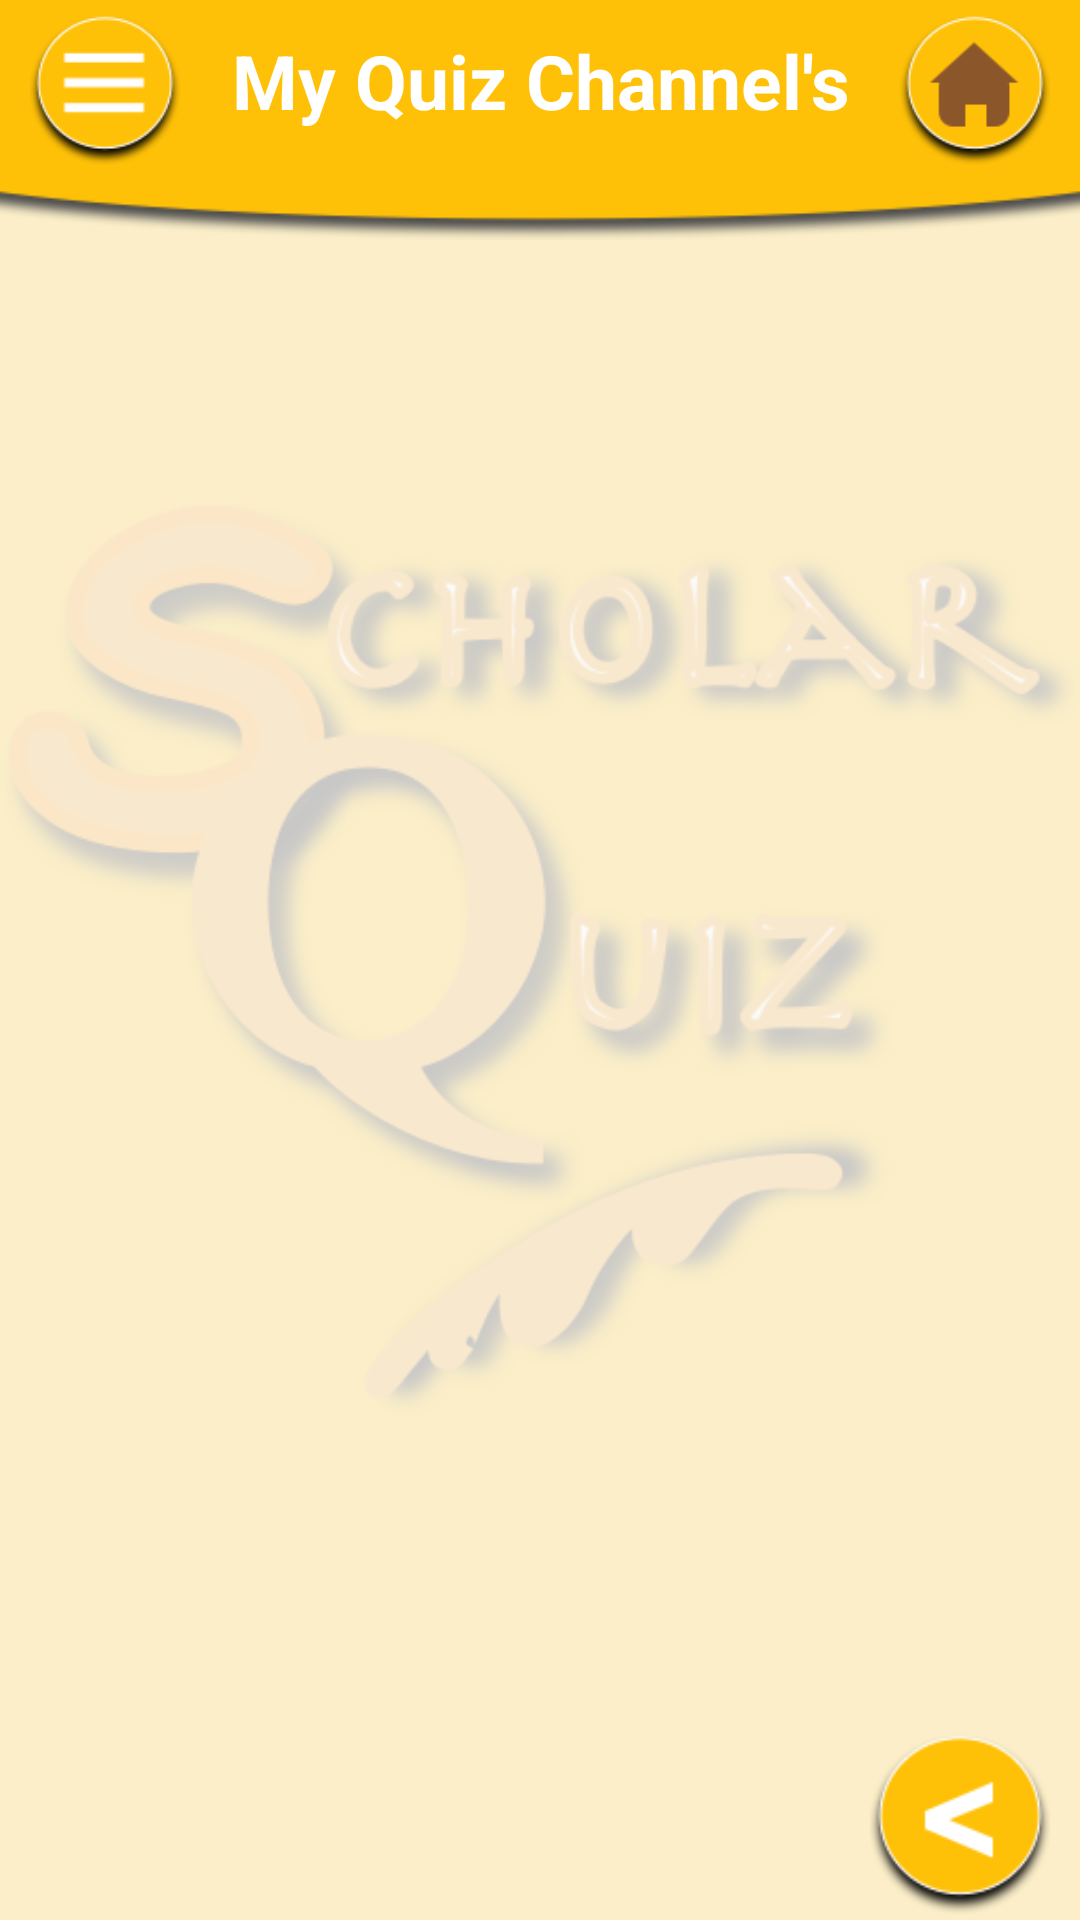

Produce the Android XML layout that renders to this screen, including the resource entries it uses.
<!-- AndroidManifest.xml: application theme AppTheme -->
<!-- res/layout/activity_my_scorecard_channel_listview.xml -->
<?xml version="1.0" encoding="utf-8"?>
<ScrollView xmlns:android="http://schemas.android.com/apk/res/android"
    android:layout_width="match_parent"
    android:layout_height="match_parent"
    android:fillViewport="true">

    <RelativeLayout xmlns:android="http://schemas.android.com/apk/res/android"
        xmlns:app="http://schemas.android.com/apk/res-auto"
        xmlns:tools="http://schemas.android.com/tools"
        android:layout_width="match_parent"
        android:layout_height="match_parent"
        tools:context=".ChannelActivity">

        <ImageView
            android:id="@+id/bg_ImageView"
            android:layout_width="match_parent"
            android:layout_height="match_parent"
            android:alpha="0.2"
            android:src="@drawable/scholar_quiz_logo"
            android:background="#FFC107"
            />

        <ImageView
            android:id="@+id/title_ImageView"
            android:layout_width="match_parent"
            android:layout_height="80dp"
            android:layout_alignParentTop="true"
            android:scaleType="centerCrop"
            android:src="@drawable/title_bg_yellow"
            android:textAlignment="center" />

        <Button
            android:id="@+id/button_Menu"
            android:layout_width="50dp"
            android:layout_height="50dp"
            android:layout_alignParentTop="true"
            android:layout_alignParentLeft="true"
            android:layout_alignParentStart="true"
            android:background="@drawable/menubutton_yellow"
            android:layout_marginLeft="10dp"
            android:layout_marginStart="10dp"
            android:layout_marginTop="5dp"
            android:onClick="showPopUp"
            />

        <TextView
            android:id="@+id/textView_Title"
            android:layout_width="wrap_content"
            android:layout_height="wrap_content"
            android:layout_alignParentTop="true"
            android:layout_centerHorizontal="true"
            android:text="My Quiz Channel's"
            android:textAlignment="center"
            android:textColor="#FFFFFF"
            android:textSize="25dp"
            android:textStyle="bold"
            android:layout_marginTop="10dp"
            />

        <ListView
            android:id="@+id/listView_Score_Channel"
            android:layout_width="match_parent"
            android:layout_height="wrap_content"
            android:layout_below="@id/title_ImageView"
            android:divider="#000000"
            android:footerDividersEnabled="false"
            android:scrollbars="vertical" />

        <Button
            android:layout_width="50dp"
            android:layout_height="50dp"
            android:layout_alignParentEnd="true"
            android:layout_alignParentRight="true"
            android:layout_alignParentTop="true"
            android:layout_marginEnd="10dp"
            android:layout_marginRight="10dp"
            android:layout_marginTop="5dp"
            android:background="@drawable/home_brown"
            android:textStyle="bold"
            android:onClick="homeButton"
            />

        <Button
            android:id="@+id/button_Back"
            android:layout_width="60dp"
            android:layout_height="60dp"
            android:layout_alignParentBottom="true"
            android:layout_alignParentEnd="true"
            android:layout_alignParentRight="true"
            android:layout_marginRight="10dp"
            android:layout_marginEnd="10dp"
            android:layout_marginBottom="2dp"
            android:background="@drawable/backbutton_yellow" />

    </RelativeLayout>
</ScrollView>
<!-- resources referenced by this layout -->
<resources>
  <!-- drawable backbutton_yellow: png bitmap (drawable, 5318 bytes) -->
  <!-- drawable home_brown: png bitmap (drawable, 5196 bytes) -->
  <!-- drawable menubutton_yellow: png bitmap (drawable, 4698 bytes) -->
  <!-- drawable scholar_quiz_logo: png bitmap (drawable, 89624 bytes) -->
  <!-- drawable title_bg_yellow: png bitmap (drawable, 11160 bytes) -->
  <style name="AppTheme" parent="Theme.AppCompat.Light.NoActionBar">
          
          <item name="colorPrimary">@color/colorPrimary</item>
          <item name="colorPrimaryDark">@color/colorPrimaryDark</item>
          <item name="colorAccent">@color/colorAccent</item>
      </style>
  <color name="colorPrimary">#f7bb22</color>
  <color name="colorPrimaryDark">#f9bd22</color>
  <color name="colorAccent">#003e9f</color>
</resources>
